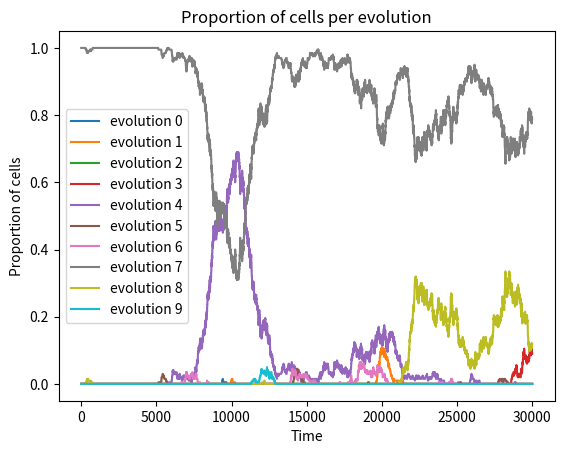
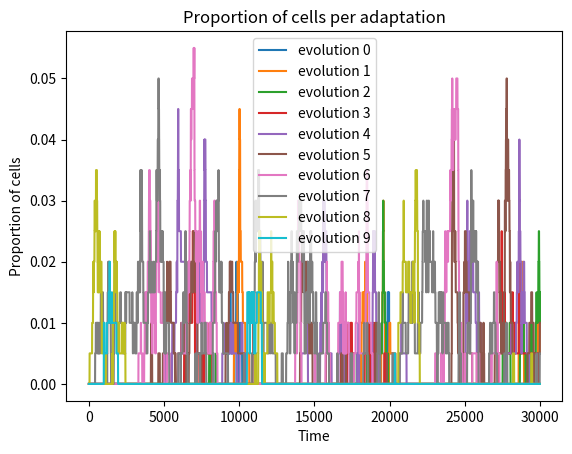
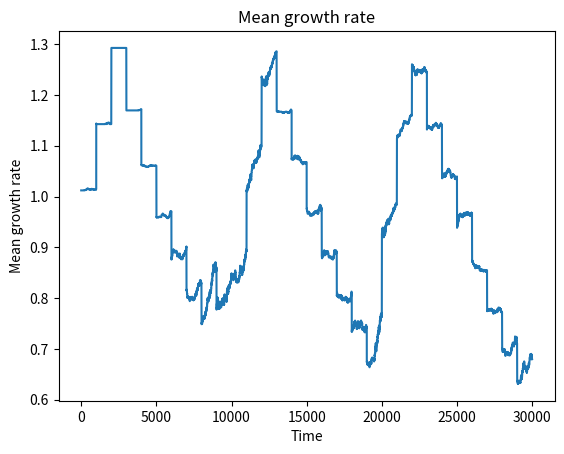
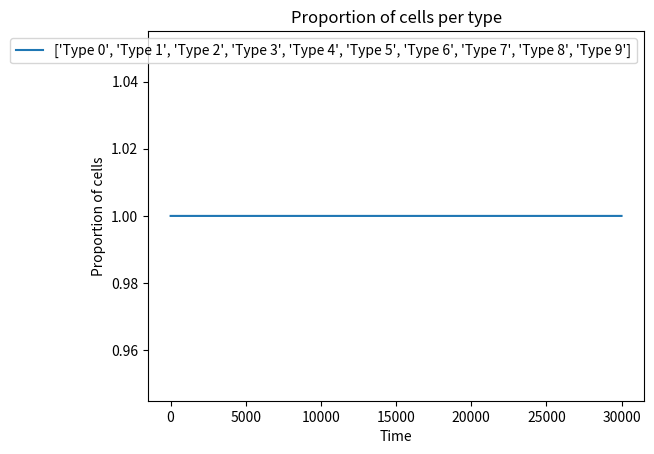
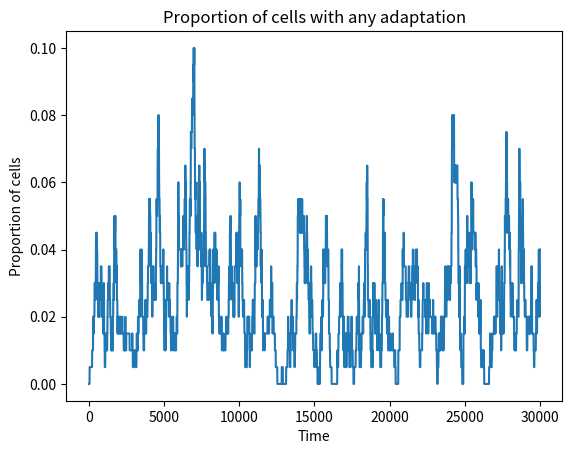

Generate these figures, in order, with matplotlib:
from typing import Optional
import numpy as np
import matplotlib.scale as scle
import matplotlib.pyplot as plt

np.random.seed(0)
N = 200
MAX_CONDITIONS = 9
probabilities = [0.1, 0.01, 1.1]
first_evolution = [7]
numbers = [200]
conditions_profile = [(9, 1000),(8,1000),(7,1000),(6,1000),(5,1000),(4,1000),(3,1000),(2,1000),(1,1000),(0,1000),(9, 1000),(8,1000),(7,1000),(6,1000),(5,1000),(4,1000),(3,1000),(2,1000),(1,1000),(0,1000),(9, 1000),(8,1000),(7,1000),(6,1000),(5,1000),(4,1000),(3,1000),(2,1000),(1,1000),(0,1000)  ]
inherent_growth_rates = [0.5 /(1.1**i) for i in range(MAX_CONDITIONS+1)] # assume that condition 0 is the best and condition 9 is the worst
DISTANT_COEFF = 0.1
def growth_rate(best_gene_distance, evolutions, condition):
    return 1/(1+0.1*best_gene_distance) + inherent_growth_rates[max(evolutions, condition)] 
    # the first term is the adaptation, the second term is the inherent growth rate that can be capted by the cell 


def growth_rate(best_gene_distance, evolutions, condition):
    return  np.exp(-(DISTANT_COEFF*best_gene_distance) + inherent_growth_rates[max(evolutions, condition)])


class EvolutiveCells1D:
    def __init__(self, type:int, first_evolution: Optional[int] = None, conditions = 0):

        self.type = type
        self.short_evolutions = [] # the first element is the adaptation, the second is the duration
        self.long_evolution = first_evolution
        self.growth_rate = growth_rate(abs(first_evolution - conditions), self.long_evolution, conditions)

    def get_growth_rate(self):
        return self.growth_rate

    def get_name(self):
        return self.name
    

    def update_cell(self, conditions, probability_to_evolve: float = 0.1, distance_mult:float = 1.1 ,probability_to_adapt: float = 0.1)->tuple[int,int]:
        best_distance = abs(self.long_evolution-conditions)
        new_evolution = -1
        new_adaptation = -1
        if self.short_evolutions != []:
            best_adaptation = min(self.short_evolutions, key=lambda x:abs(x[0]-conditions))
            best_distance = min(best_distance, abs(best_adaptation[0]-conditions))
        self.growth_rate = growth_rate(best_distance, self.long_evolution, conditions)
        for evolution in self.short_evolutions:
            if evolution[1] == 0:
                self.short_evolutions.remove(evolution)
            else:
               evolution[1] -= 1

            distance = abs(evolution[0]-self.long_evolution)
            if np.random.uniform(0,1) < probability_to_evolve/(distance_mult**distance):
                self.long_evolution = evolution[0]
                new_evolution = evolution[0]

        if np.random.uniform(0,1) < probability_to_adapt and self.long_evolution != conditions:
                if self.long_evolution < conditions:
                    new_adaptation = np.random.randint(self.long_evolution,conditions+1)
                    self.short_evolutions.append([new_adaptation, 5])
                else:
                    new_adaptation = np.random.randint(conditions,self.long_evolution+1)
                    self.short_evolutions.append([new_adaptation, 5])
        return new_evolution, new_adaptation
    
    def copy(self, conditions):
        new_cell = EvolutiveCells1D(self.type,conditions)
        new_cell.short_evolutions = self.short_evolutions.copy()
        new_cell.long_evolution = self.long_evolution
        return new_cell
        
    def __str__(self):
        return f"Cell of type {self.type} has adaptation {self.short_evolutions} and long evolution {self.long_evolution}"
         

    

class EvolutiveSample1D:

    def __init__(self, cells:list[EvolutiveCells1D], nb_types:int):
        self.cells = cells
        self.n = len(cells)
        self.nb_types = nb_types
        self.cumulative_growth_rates = []
        self.conditions = None
        self.evolution_count = [0 for i in range(MAX_CONDITIONS+1)]
        self.adaptation_count = [0 for i in range(MAX_CONDITIONS+1)]
        cumul = 0.
        for i in range(self.n):
            cumul += self.cells[i].growth_rate
            self.cumulative_growth_rates.append(cumul)

    def change_conditions(self, conditions):
        self.conditions = conditions
        for cell in self.cells:
            best_distance = abs(cell.long_evolution-conditions)
            if cell.short_evolutions != []:
                best_adaptation = min(cell.short_evolutions, key=lambda x:abs(x[0]-conditions))
                best_distance = min(best_distance, abs(best_adaptation[0]-conditions))
            cell.growth_rate = growth_rate(best_distance, cell.long_evolution, conditions)
        cumul = 0.
        for i in range(self.n):
            cumul += self.cells[i].growth_rate
            self.cumulative_growth_rates[i]

    def get_proportions_per_type(self):
        return [sum([cell.type == i for cell in self.cells])/self.n for i in range(self.nb_types)]

    def get_mean_growth_rate(self):
        return sum([cell.growth_rate for cell in self.cells])/self.n
    
    def get_mean_growth_rate_by_type(self): 
        growth_rate_by_type = []
        for i in range(self.nb_types):
            if sum([cell.type == i for cell in self.cells]) != 0:
                growth_rate_by_type.append(sum([cell.growth_rate for cell in self.cells if cell.type == i])/sum([cell.type == i for cell in self.cells]))
            else:
                growth_rate_by_type.append(0)
        return growth_rate_by_type

    def get_cumulative_growth_rate(self):
        return self.cumulative_growth_rates[-1]
    
    def get_proportions_per_evolution(self):
        return [sum([cell.long_evolution == i for cell in self.cells])/self.n for i in range(MAX_CONDITIONS+1)]
    
    def get_proportion_per_adaptation(self):
        return [sum([evolution[0] == i for cell in self.cells for evolution in cell.short_evolutions])/self.n for i in range(MAX_CONDITIONS+1)]
    
    def get_propotions_per_evolution_and_type(self, type:int):
        assert type < self.nb_types
        return [sum([cell.long_evolution == i and cell.type == type for cell in self.cells])/self.n for i in range(MAX_CONDITIONS)]

    def update(self, birth_index, death_index, evolution_probabilty: float = 0.01, adaptation_probability: float = 0.01, distance_mult:float = 1.1):
        new_cell = self.cells[birth_index].copy(self.conditions)
        new_evol, new_adap = new_cell.update_cell(self.conditions, probability_to_evolve=evolution_probabilty, distance_mult=distance_mult, probability_to_adapt=adaptation_probability)
        for i in range(death_index, self.n):
            self.cumulative_growth_rates[i] += new_cell.growth_rate - self.cells[death_index].growth_rate
        self.cells[death_index] = new_cell
        if new_evol != -1:
            self.evolution_count[new_evol] += 1
        if new_adap != -1:
            self.adaptation_count[new_adap] += 1

    def __str__(self):
        string = ""
        for cell in self.cells:
            string += str(cell) + "\n"
        
        return string


def Moran_process(sample:EvolutiveSample1D,conditions_profile:list[tuple[int, int]], evolution_probabilty: float = 0.01, adaptation_probability: float = 0.01, distance_mult:float = 1.1):
    proportions_type = [sample.get_proportions_per_type()]
    proportions_evolution = [sample.get_proportions_per_evolution()]
    proportion_adaptation = [sample.get_proportion_per_adaptation()]
    proportion_any_adaptation = [0]
    growth_rate_by_type = [sample.get_mean_growth_rate_by_type()]
    growth_rates = [sample.get_mean_growth_rate()]
    for conditions, n in conditions_profile:
        sample.change_conditions(conditions)
        for i in range(n):
            birth_rate = np.random.uniform(0, sample.get_cumulative_growth_rate())
            birth_index = np.searchsorted(sample.cumulative_growth_rates, birth_rate)

            death_index = np.random.randint(sample.n)
            sample.update(birth_index, death_index, evolution_probabilty, adaptation_probability, distance_mult)
            proportions_type.append(sample.get_proportions_per_type())
            proportions_evolution.append(sample.get_proportions_per_evolution())
            growth_rate_by_type.append(sample.get_mean_growth_rate_by_type())
            growth_rates.append(sample.get_mean_growth_rate())
            proportion_adaptation.append(sample.get_proportion_per_adaptation())
            proportion_any_adaptation.append(sum(sample.get_proportion_per_adaptation()))
    print(f"Evolutions count:{sample.evolution_count}, Total count: {sum(sample.evolution_count)}")
    print(f"Adaptations count:{sample.adaptation_count}, Total count: {sum(sample.adaptation_count)}")

    return proportions_evolution, proportion_adaptation,proportions_type, growth_rate_by_type, growth_rates, proportion_any_adaptation



def main(first_evolution, numbers, conditions_profile:list[tuple[int, int]], probabilities: Optional[list[float]] = None):
    assert len(first_evolution) == len(numbers)
    for k in range(1):
        np.random.seed(k)
        cells = []
        initial_conditions = conditions_profile[0][0]
        for i in range(len(first_evolution)):
            for j in range(numbers[i]):
                cells.append(EvolutiveCells1D(i, first_evolution[i], initial_conditions))
        sample = EvolutiveSample1D(cells, len(first_evolution),)

        if probabilities !=None:
            proportion_evolution, proportion_adaptation, proportions_type, growth_rate_by_type, mean_growth_rates, proportion_any_adaptation  = Moran_process(sample, conditions_profile, probabilities[0], probabilities[1], probabilities[2])
        else:
            proportions_type, proportion_evolution, growth_rate_by_type, mean_growth_rates  = Moran_process(sample, conditions_profile)
        plt.figure()
        plt.plot(proportion_evolution, label = [f"evolution {i}" for i in range(10)])
        plt.xlabel("Time")
        plt.ylabel("Proportion of cells")
        plt.title("Proportion of cells per evolution")
        plt.legend()
        plt.figure()
        plt.plot(proportion_adaptation, label = [f"evolution {i}" for i in range(10)])
        plt.xlabel("Time")
        plt.ylabel("Proportion of cells")
        plt.title("Proportion of cells per adaptation")
        plt.legend()
        plt.figure()
        plt.plot(mean_growth_rates)
        plt.xlabel("Time")
        plt.ylabel("Mean growth rate")
        plt.title("Mean growth rate")
        plt.figure()
        plt.plot(proportions_type, label = [f"Type {i}" for i in range(10)])
        plt.xlabel("Time")
        plt.ylabel("Proportion of cells")
        plt.title("Proportion of cells per type")
        plt.legend()
        plt.figure()
        plt.plot(proportion_any_adaptation)
        plt.xlabel("Time")
        plt.ylabel("Proportion of cells")
        plt.title("Proportion of cells with any adaptation")
        plt.show()




main(first_evolution, numbers, conditions_profile,probabilities)